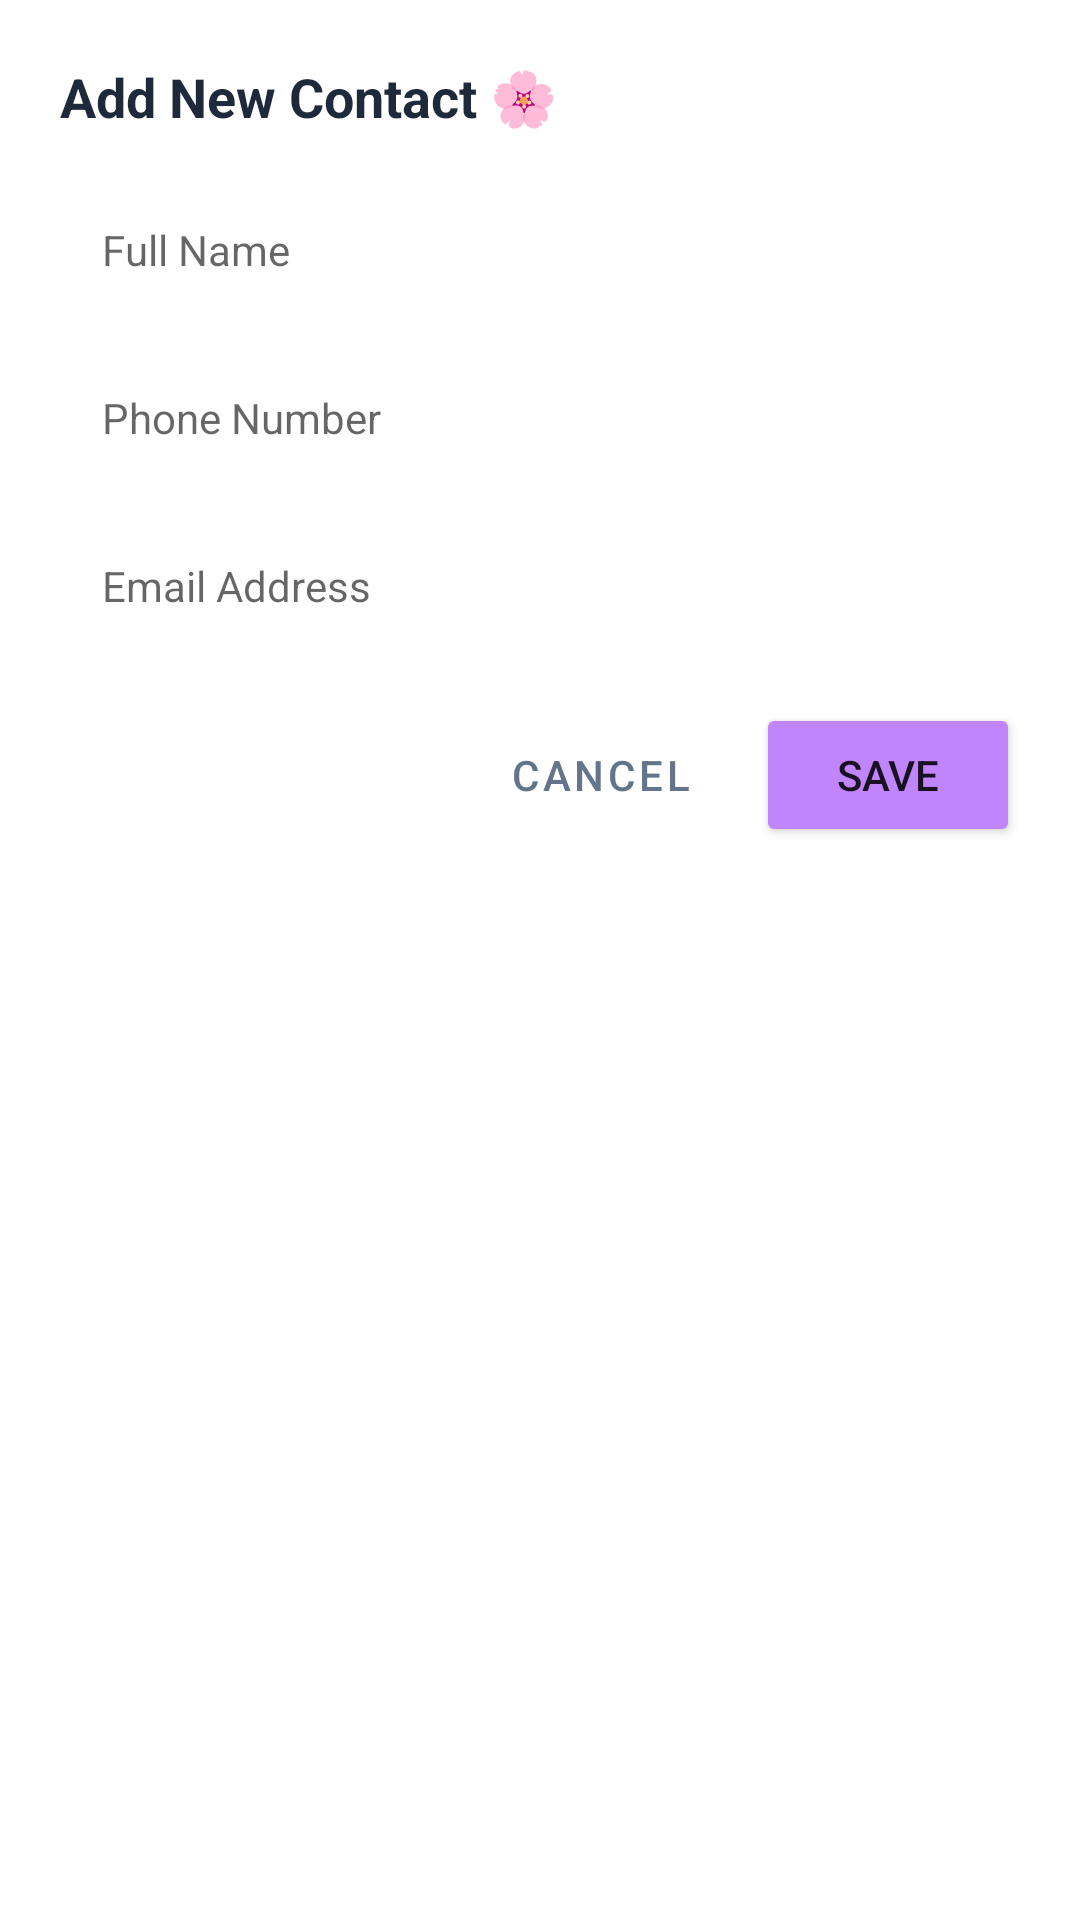

Produce the Android XML layout that renders to this screen, including the resource entries it uses.
<!-- AndroidManifest.xml: application theme Theme.PastelContacts -->
<!-- res/layout/dialog_add_contact.xml -->
<?xml version="1.0" encoding="utf-8"?>
<LinearLayout xmlns:android="http://schemas.android.com/apk/res/android"
    android:layout_width="match_parent"
    android:layout_height="wrap_content"
    android:background="@drawable/bg_glass_card"
    android:orientation="vertical"
    android:padding="20dp">

    <TextView
        android:layout_width="wrap_content"
        android:layout_height="wrap_content"
        android:layout_marginBottom="16dp"
        android:text="Add New Contact 🌸"
        android:textColor="#1E293B"
        android:textSize="18sp"
        android:textStyle="bold" />

    <EditText
        android:id="@+id/etAddName"
        android:layout_width="match_parent"
        android:layout_height="46dp"
        android:layout_marginBottom="10dp"
        android:background="@drawable/bg_glass_input"
        android:hint="Full Name"
        android:paddingHorizontal="14dp"
        android:textColor="#1E293B"
        android:textSize="14sp" />

    <EditText
        android:id="@+id/etAddPhone"
        android:layout_width="match_parent"
        android:layout_height="46dp"
        android:layout_marginBottom="10dp"
        android:background="@drawable/bg_glass_input"
        android:hint="Phone Number"
        android:inputType="phone"
        android:paddingHorizontal="14dp"
        android:textColor="#1E293B"
        android:textSize="14sp" />

    <EditText
        android:id="@+id/etAddEmail"
        android:layout_width="match_parent"
        android:layout_height="46dp"
        android:layout_marginBottom="16dp"
        android:background="@drawable/bg_glass_input"
        android:hint="Email Address"
        android:inputType="textEmailAddress"
        android:paddingHorizontal="14dp"
        android:textColor="#1E293B"
        android:textSize="14sp" />

    <LinearLayout
        android:layout_width="match_parent"
        android:layout_height="wrap_content"
        android:gravity="end"
        android:orientation="horizontal">

        <Button
            android:id="@+id/btnCancelAdd"
            style="@style/Widget.MaterialComponents.Button.TextButton"
            android:layout_width="wrap_content"
            android:layout_height="wrap_content"
            android:text="Cancel"
            android:textColor="#64748B" />

        <Button
            android:id="@+id/btnSaveContact"
            android:layout_width="wrap_content"
            android:layout_height="wrap_content"
            android:layout_marginStart="8dp"
            android:backgroundTint="#C084FC"
            android:text="Save" />
    </LinearLayout>

</LinearLayout>
<!-- resources referenced by this layout -->
<resources>
  <!-- drawable bg_glass_card (drawable) -->
  <?xml version="1.0" encoding="utf-8"?>
  <shape xmlns:android="http://schemas.android.com/apk/res/android">
      <solid android:color="#99FFFFFF" />
      <corners android:radius="20dp" />
      <stroke android:width="1.5dp" android:color="#FFFFFF" />
  </shape>
  <!-- drawable bg_glass_input (drawable) -->
  <?xml version="1.0" encoding="utf-8"?>
  <shape xmlns:android="http://schemas.android.com/apk/res/android">
      <solid android:color="#B3FFFFFF" />
      <corners android:radius="16dp" />
      <stroke android:width="1dp" android:color="#FFFFFF" />
  </shape>
  <style name="Theme.PastelContacts" parent="Theme.MaterialComponents.DayNight.NoActionBar">
          <item name="colorPrimary">@color/pastel_purple</item>
          <item name="colorPrimaryVariant">@color/pastel_pink</item>
          <item name="colorOnPrimary">@color/white</item>
          <item name="android:statusBarColor">#A5F3FC</item>
          <item name="android:windowLightStatusBar">true</item>
      </style>
  <color name="pastel_purple">#C084FC</color>
  <color name="pastel_pink">#F472B6</color>
  <color name="white">#FFFFFF</color>
</resources>
